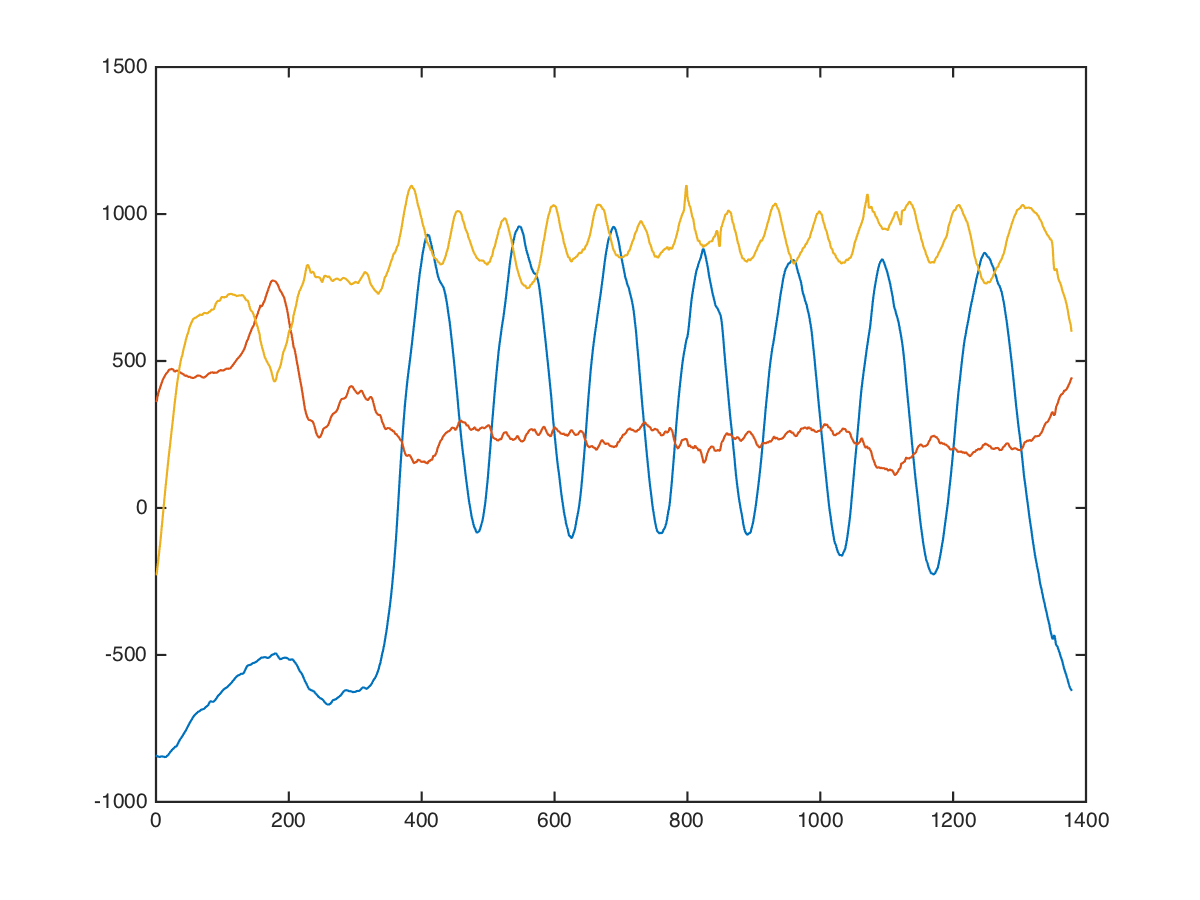

Source data for this figure (header and first rows):
core, twist, left;high, 35, 8, -784, -96, -616
core, twist, left;high, 35, 8, -792, -42, -585
core, twist, left;high, 35, 8, -807, 13, -561
core, twist, left;high, 35, 8, -793, 83, -515
core, twist, left;high, 35, 8, -836, 132, -548
core, twist, left;high, 35, 8, -833, 157, -538
core, twist, left;high, 35, 8, -832, 167, -557
core, twist, left;high, 35, 8, -818, 148, -594
core, twist, left;high, 35, 8, -809, 164, -660
core, twist, left;high, 35, 8, -756, 155, -568
core, twist, left;high, 35, 8, -725, 133, -557
core, twist, left;high, 35, 8, -739, 240, -597
core, twist, left;high, 35, 8, -738, 260, -596
core, twist, left;high, 35, 8, -718, 227, -504
core, twist, left;high, 35, 8, -746, 250, -466
core, twist, left;high, 35, 8, -788, 325, -431
core, twist, left;high, 35, 8, -811, 363, -432
core, twist, left;high, 35, 8, -816, 289, -419
core, twist, left;high, 35, 8, -821, 258, -362
core, twist, left;high, 35, 8, -849, 333, -336
core, twist, left;high, 35, 8, -859, 390, -384
core, twist, left;high, 35, 8, -856, 377, -393
core, twist, left;high, 35, 8, -852, 338, -358
core, twist, left;high, 35, 8, -835, 337, -344
core, twist, left;high, 35, 8, -812, 410, -327
core, twist, left;high, 35, 8, -796, 496, -296
core, twist, left;high, 35, 8, -804, 513, -315
core, twist, left;high, 35, 8, -816, 459, -348
core, twist, left;high, 35, 8, -823, 381, -330
core, twist, left;high, 35, 8, -842, 336, -295
core, twist, left;high, 35, 8, -869, 346, -233
core, twist, left;high, 35, 8, -903, 388, -170
core, twist, left;high, 35, 8, -925, 441, -140
core, twist, left;high, 35, 8, -917, 456, -96
core, twist, left;high, 35, 8, -909, 461, -67
core, twist, left;high, 35, 8, -902, 474, -35
core, twist, left;high, 35, 8, -887, 480, 6
core, twist, left;high, 35, 8, -866, 491, 91
core, twist, left;high, 35, 8, -876, 522, 122
core, twist, left;high, 35, 8, -892, 526, 117
core, twist, left;high, 35, 8, -911, 517, 92
core, twist, left;high, 35, 8, -933, 507, 164
core, twist, left;high, 35, 8, -917, 517, 268
core, twist, left;high, 35, 8, -902, 505, 163
core, twist, left;high, 35, 8, -890, 515, 144
core, twist, left;high, 35, 8, -904, 545, 203
core, twist, left;high, 35, 8, -903, 617, 228
core, twist, left;high, 35, 8, -895, 619, 272
core, twist, left;high, 35, 8, -880, 542, 270
core, twist, left;high, 35, 8, -888, 497, 234
core, twist, left;high, 35, 8, -880, 528, 297
core, twist, left;high, 35, 8, -864, 560, 439
core, twist, left;high, 35, 8, -841, 552, 370
core, twist, left;high, 35, 8, -840, 514, 444
core, twist, left;high, 35, 8, -855, 497, 523
core, twist, left;high, 35, 8, -834, 489, 440
core, twist, left;high, 35, 8, -782, 488, 553
core, twist, left;high, 35, 8, -790, 474, 547
core, twist, left;high, 35, 8, -799, 465, 558
core, twist, left;high, 35, 8, -780, 451, 613
core, twist, left;high, 35, 8, -756, 435, 650
... 1,367 more rows
